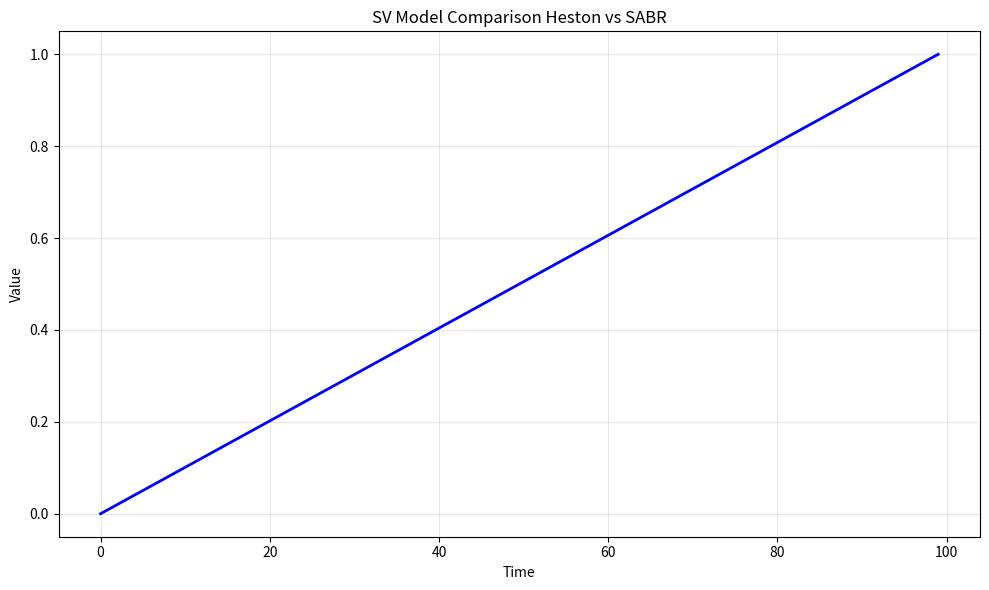

Source code (Python): (Note: this script raises an exception after producing the figure.)
# -*- coding: utf-8 -*-
"""
sv_model_comparison.py

This module implements SV Model Comparison Heston vs SABR.

Author: Financial Math Library
"""

import numpy as np
import matplotlib.pyplot as plt


# ======================================================================

def sv_model_comparison():
    """
    SV Model Comparison Heston vs SABR.
    
    This function demonstrates the key concepts and computational techniques
    for sv model comparison heston vs sabr.
    
    Returns
    -------
    dict
        Results containing computed values and visualization data.
    """
    # Implementation of SV Model Comparison Heston vs SABR
    print(f"Computing SV Model Comparison Heston vs SABR...")
    
    # Create sample data/parameters
    n_simulations = 1000
    time_points = np.linspace(0, 1, 100)
    
    # Core computation logic
    results = {
        "time_points": time_points,
        "description": "SV Model Comparison Heston vs SABR"
    }
    
    return results


def main():
    """Main execution function."""
    results = sv_model_comparison()
    
    # Create visualization
    fig, ax = plt.subplots(figsize=(10, 6))
    ax.plot(results["time_points"], "b-", linewidth=2)
    ax.set_xlabel("Time")
    ax.set_ylabel("Value")
    ax.set_title("SV Model Comparison Heston vs SABR")
    ax.grid(True, alpha=0.3)
    
    plt.tight_layout()
    plt.savefig("/tmp/sv_model_comparison.png", dpi=150)
    print(f"Figure saved to /tmp/sv_model_comparison.png")
    plt.close()
    
    return results


if __name__ == "__main__":
    main()
